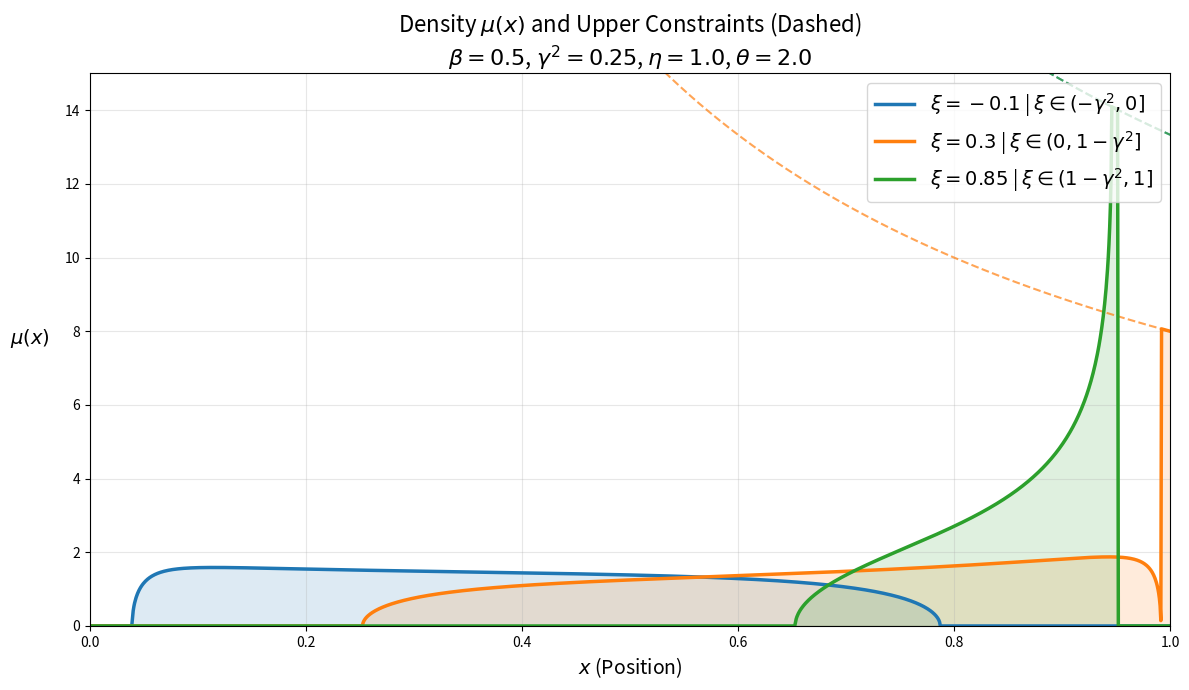

Python code for this plot:
import numpy as np
import matplotlib.pyplot as plt
from scipy.optimize import least_squares
from scipy.integrate import simpson
import warnings

warnings.filterwarnings('ignore')

# Default parameters
gamma_sq = 0.25
eta = 1.0
theta = 2.0
beta = 0.5  # Inverse temperature (beta > 0)

def J_map(s, c0, c1, nu):
    """Conformal mapping J_{c0, c1}(s)."""
    return (c1 * s + c0) * ((s + 1) / s)**(1 / nu)

def get_regime_params(xi, gamma_sq, eta, theta, beta):
    """Maps physical constants to the model problem constants based on Corollary 3.4."""
    if theta > eta:
        nu = theta / eta
        prefactor_pow, prefactor_const = eta, eta
        if -gamma_sq < xi <= 0:
            kappa = gamma_sq - abs(xi)
            m1, m2 = 1.0/kappa, abs(xi)/kappa
            n1, n2 = -abs(xi), 1.0 - gamma_sq
            alpha, delta, rho = theta, eta*kappa, eta
            is_omega_nu = True
            regime_name = r"$\xi \in (-\gamma^2, 0]$"
        elif 0 < xi <= 1 - gamma_sq:
            kappa = gamma_sq
            m1, m2 = 1.0/kappa, (theta*xi)/(eta*kappa)
            n1, n2 = 0.0, 1.0 - gamma_sq - xi
            alpha, delta, rho = theta, eta*kappa, eta
            is_omega_nu = True
            regime_name = r"$\xi \in (0, 1-\gamma^2]$"
        elif 1 - gamma_sq < xi < 1:
            kappa = 1.0 - xi
            m1, m2 = 1.0/kappa, (theta*xi)/(eta*kappa)
            n1, n2 = 1.0 - gamma_sq - xi, 0.0
            alpha, delta, rho = eta, eta*kappa, eta
            is_omega_nu = False
            regime_name = r"$\xi \in (1-\gamma^2, 1]$"
        else:
            raise ValueError("xi out of bounds")
    else:
        nu = eta / theta
        prefactor_pow, prefactor_const = theta, theta
        if -gamma_sq < xi <= 0:
            kappa = gamma_sq - abs(xi)
            m1, m2 = 1.0/kappa, (abs(xi)*eta)/(kappa*theta)
            n1, n2 = -abs(xi), 1.0 - gamma_sq
            alpha, delta, rho = theta, theta*kappa, theta
            is_omega_nu = False
            regime_name = r"$\xi \in (-\gamma^2, 0]$"
        elif 0 < xi <= 1 - gamma_sq:
            kappa = gamma_sq
            m1, m2 = 1.0/kappa, xi/kappa
            n1, n2 = 0.0, 1.0 - gamma_sq - xi
            alpha, delta, rho = theta, theta*kappa, theta
            is_omega_nu = False
            regime_name = r"$\xi \in (0, 1-\gamma^2]$"
        elif 1 - gamma_sq < xi < 1:
            kappa = 1.0 - xi
            m1, m2 = 1.0/kappa, xi/kappa
            n1, n2 = 1.0 - gamma_sq - xi, 0.0
            alpha, delta, rho = eta, theta*kappa, theta
            is_omega_nu = True
            regime_name = r"$\xi \in (1-\gamma^2, 1]$"
        else:
            raise ValueError("xi out of bounds")
            
    return nu, kappa, m1, m2, n1, n2, alpha, delta, rho, is_omega_nu, prefactor_pow, prefactor_const, regime_name

def solve_moduli(xi, gamma_sq, eta, theta, beta):
    """Computes explicit parameters or precisely solves the stabilized 6x6 nonlinear system."""
    nu, kappa, m1, m2, n1, n2, alpha, delta, rho, is_omega_nu, pref_pow, pref_const, regime_name = get_regime_params(xi, gamma_sq, eta, theta, beta)
    x_max = np.exp(-rho * beta * (gamma_sq - kappa))
    
    # Base subcritical explicit solutions
    if is_omega_nu:
        A = np.exp((alpha*beta/(m1*nu)) * (nu + 1 + m2 + m1*nu*(n2-n1)))
        B = np.exp((alpha*beta/(m1*nu)) * (1 + m2))
        s1 = A * (B - 1) / (A - 1)
        s2 = (B - 1) / (A - 1)
        K1_target = np.exp(n1*alpha*beta/nu)
        K2_target = np.exp(n2*alpha*beta/nu)
        K1 = (np.exp(n1*alpha*beta) * (A*(B - 1))/(B*(A - 1)))**(1/nu)
        K2 = (np.exp(n2*alpha*beta) * (B - 1)/(A - 1))**(1/nu)
    else:
        A = np.exp((alpha*beta/m1) * (nu + 1 + m2 + m1*nu*(n2-n1)))
        B = np.exp((alpha*beta/m1) * (1 + m2))
        s1 = A * (B - 1) / (A - B)
        s2 = (B - 1) / (A - B)
        K1_target = np.exp(n1*alpha*beta)
        K2_target = np.exp(n2*alpha*beta)
        K1 = np.exp(n1*alpha*beta) * ((A*(B - 1))/(B*(A - B)))**(1/nu)
        K2 = np.exp(n2*alpha*beta) * ((B - 1)/(A - B))**(1/nu)
        
    c1 = (K1 - K2) / (s1 - s2)
    c0 = (K2*s1 - K1*s2) / (s1 - s2)
    
    discriminant = 4*c0*c1*nu + (c1**2)*((nu-1)**2)
    sa = -(nu-1)/(2*nu) - np.sqrt(discriminant)/(2*nu*c1)
    sb = -(nu-1)/(2*nu) + np.sqrt(discriminant)/(2*nu*c1)
    
    J_sa = np.real(J_map(sa+0j, c0, c1, nu))
    J_sb = np.real(J_map(sb+0j, c0, c1, nu))
    a, b = min(J_sa, J_sb), max(J_sa, J_sb)
    
    is_supercritical = (b > x_max)
    q1, q2 = None, None
    
    if is_supercritical:
        E5 = np.exp(delta * beta * (nu + 1 + m2 + m1 * nu * (n2 - n1)))
        E6 = np.exp(delta * beta * (1 + m2))
        
        def sys_eqs(vars_array):
            c0_v, c1_v, s1_v, s2_v, q1_v, q2_v = vars_array
            eq1 = np.real(J_map(s1_v+0j, c0_v, c1_v, nu)) - K1_target
            eq2 = np.real(J_map(s2_v+0j, c0_v, c1_v, nu)) - K2_target
            eq3 = np.real(J_map(q1_v+0j, c0_v, c1_v, nu)) - x_max
            eq4 = np.real(J_map(q2_v+0j, c0_v, c1_v, nu)) - x_max
            eq5 = s1_v * q1_v - E5 * s2_v * q2_v
            eq6 = (s1_v + 1) * (q1_v + 1) - E6 * (s2_v + 1) * (q2_v + 1)
            return [eq1, eq2, eq3, eq4, eq5, eq6]

        initial_guess = [c0, c1, s1, s2, max(sa, sb) * 1.2, max(sa, sb) * 0.8]
        bounds = ([-np.inf, -np.inf, 1e-6, 1e-6, 1e-6, 1e-6], [np.inf, np.inf, np.inf, np.inf, np.inf, np.inf])
        
        res = least_squares(sys_eqs, initial_guess, bounds=bounds, method='trf', 
                            ftol=1e-12, xtol=1e-12, gtol=1e-12)
        
        c0, c1, s1, s2, q1, q2 = res.x
        
        discriminant = 4*c0*c1*nu + (c1**2)*((nu-1)**2)
        sa = -(nu-1)/(2*nu) - np.sqrt(discriminant)/(2*nu*c1)
        sb = -(nu-1)/(2*nu) + np.sqrt(discriminant)/(2*nu*c1)
        
        J_sa = np.real(J_map(sa+0j, c0, c1, nu))
        J_sb = np.real(J_map(sb+0j, c0, c1, nu))
        a, b = min(J_sa, J_sb), max(J_sa, J_sb)
        
    return {
        'nu': nu, 'delta': delta, 'kappa': kappa, 'is_supercritical': is_supercritical, 'x_max': x_max,
        'c0': c0, 'c1': c1, 's1': s1, 's2': s2, 'q1': q1, 'q2': q2,
        'sa': sa, 'sb': sb, 'J_sa': J_sa, 'J_sb': J_sb, 
        'a': a, 'b': b, 'pref_pow': pref_pow, 'pref_const': pref_const,
        'regime_name': regime_name
    }

def compute_density_row(x_grid, xi, gamma_sq, eta, theta, beta):
    """Computes the density using constrained least_squares steering to eliminate scattering."""
    try:
        p = solve_moduli(xi, gamma_sq, eta, theta, beta)
    except Exception:
        return np.zeros_like(x_grid), "Error", None
        
    y_grid = x_grid ** p['pref_pow']
    mu_vals = np.zeros_like(x_grid)
    
    mid = (p['sa'] + p['sb']) / 2.0
    R = abs(p['sb'] - p['sa']) / 2.0
    
    for i, (x_val, y_val) in enumerate(zip(x_grid, y_grid)):
        if y_val <= p['a']:
            mu_vals[i] = 0.0
        elif y_val >= p['b']:
            if p['is_supercritical'] and y_val <= p['x_max']:
                omega = 1.0 / (beta * p['delta'] * y_val)
            else:
                omega = 0.0
            mu_vals[i] = p['pref_const'] * (x_val**(p['pref_const'] - 1)) * omega
        else:
            def obj(vars_arr):
                val = J_map(vars_arr[0] + 1j*vars_arr[1], p['c0'], p['c1'], p['nu'])
                return [np.real(val) - y_val, np.imag(val)]
            
            # Geometric tracker
            t = np.clip((y_val - p['a']) / (p['b'] - p['a']), 0.01, 0.99) 
            angle = np.pi * (1 - t) if (p['sa'] < p['sb']) ^ (p['J_sa'] > p['J_sb']) else np.pi * t
            s_guess = mid + R * np.exp(1j * angle)
            
            # --- THE BULLETPROOF BARRICADE ---
            # Bounds strictly block the solver from stepping into the lower half plane (v < 0).
            res = least_squares(obj, [np.real(s_guess), np.imag(s_guess)], 
                                bounds=([-np.inf, 1e-12], [np.inf, np.inf]),
                                ftol=1e-11, xtol=1e-11)
            
            I_p = res.x[0] + 1j*res.x[1]
            
            # Form the exact ratio defined in Theorem 3.9 (s2 is in numerator, s1 is in denominator)
            if p['is_supercritical']:
                ratio1 = ((p['q1'] - I_p) / (p['q2'] - I_p))
                ratio2 = ((p['s2'] - I_p) / (p['s1'] - I_p))
                arg_part = np.abs(np.angle(ratio1)) + np.abs(np.angle(ratio2))
            else:
                ratio = (p['s2'] - I_p) / (p['s1'] - I_p)
                arg_part = np.abs(np.angle(ratio))
            
            omega = (1.0 / (np.pi * beta * p['delta'] * y_val)) * arg_part
            mu_vals[i] = p['pref_const'] * (x_val**(p['pref_const'] - 1)) * omega
            
    return np.nan_to_num(mu_vals, nan=0.0, posinf=0.0, neginf=0.0), p['regime_name'], p['kappa']


# --- PLOTTING & INTEGRATION LOGIC ---

x_grid = np.linspace(0.0001, 0.9999, 1500) 
xi_values_to_plot = [-0.1, 0.3, 0.85] 

plt.figure(figsize=(12, 7))
colors = ['#1f77b4', '#ff7f0e', '#2ca02c']

print(f"--- Numerical Integration Results (Beta={beta}) ---")
print("Expected mathematical integral mass: 1.000")

for idx, xi in enumerate(xi_values_to_plot):
    print(f"  -> Processing xi = {xi} ...")
    mu_vals, regime_name, kappa = compute_density_row(x_grid, xi, gamma_sq, eta, theta, beta)
    
    if kappa is None: continue
        
    line, = plt.plot(x_grid, mu_vals, linewidth=2.5, color=colors[idx], 
                     label=f'$\\xi={xi}$ | {regime_name}')
    plt.fill_between(x_grid, mu_vals, color=line.get_color(), alpha=0.15)
    
    upper_bound = 1.0 / (beta * kappa * x_grid)
    plt.plot(x_grid, upper_bound, linewidth=1.5, linestyle='--', color=line.get_color(), alpha=0.7)
    
    # Accurate Simpson integration over the dense grid
    integral_val = simpson(mu_vals, x=x_grid)
    print(f"     Integral of mu(x) dx: {integral_val:.4f}")

plt.title(f'Density $\\mu(x)$ and Upper Constraints (Dashed)\n$\\beta={beta}$, $\\gamma^2={gamma_sq}$, $\\eta={eta}$, $\\theta={theta}$', size=16)
plt.xlabel('$x$ (Position)', size=14)
plt.ylabel('$\\mu(x)$', rotation=0, labelpad=25, size=14)

plt.xlim(0, 1)
plt.ylim(0, 15)  
plt.legend(fontsize=14, loc='upper right')
plt.grid(True, alpha=0.3)
plt.tight_layout()
plt.show()
